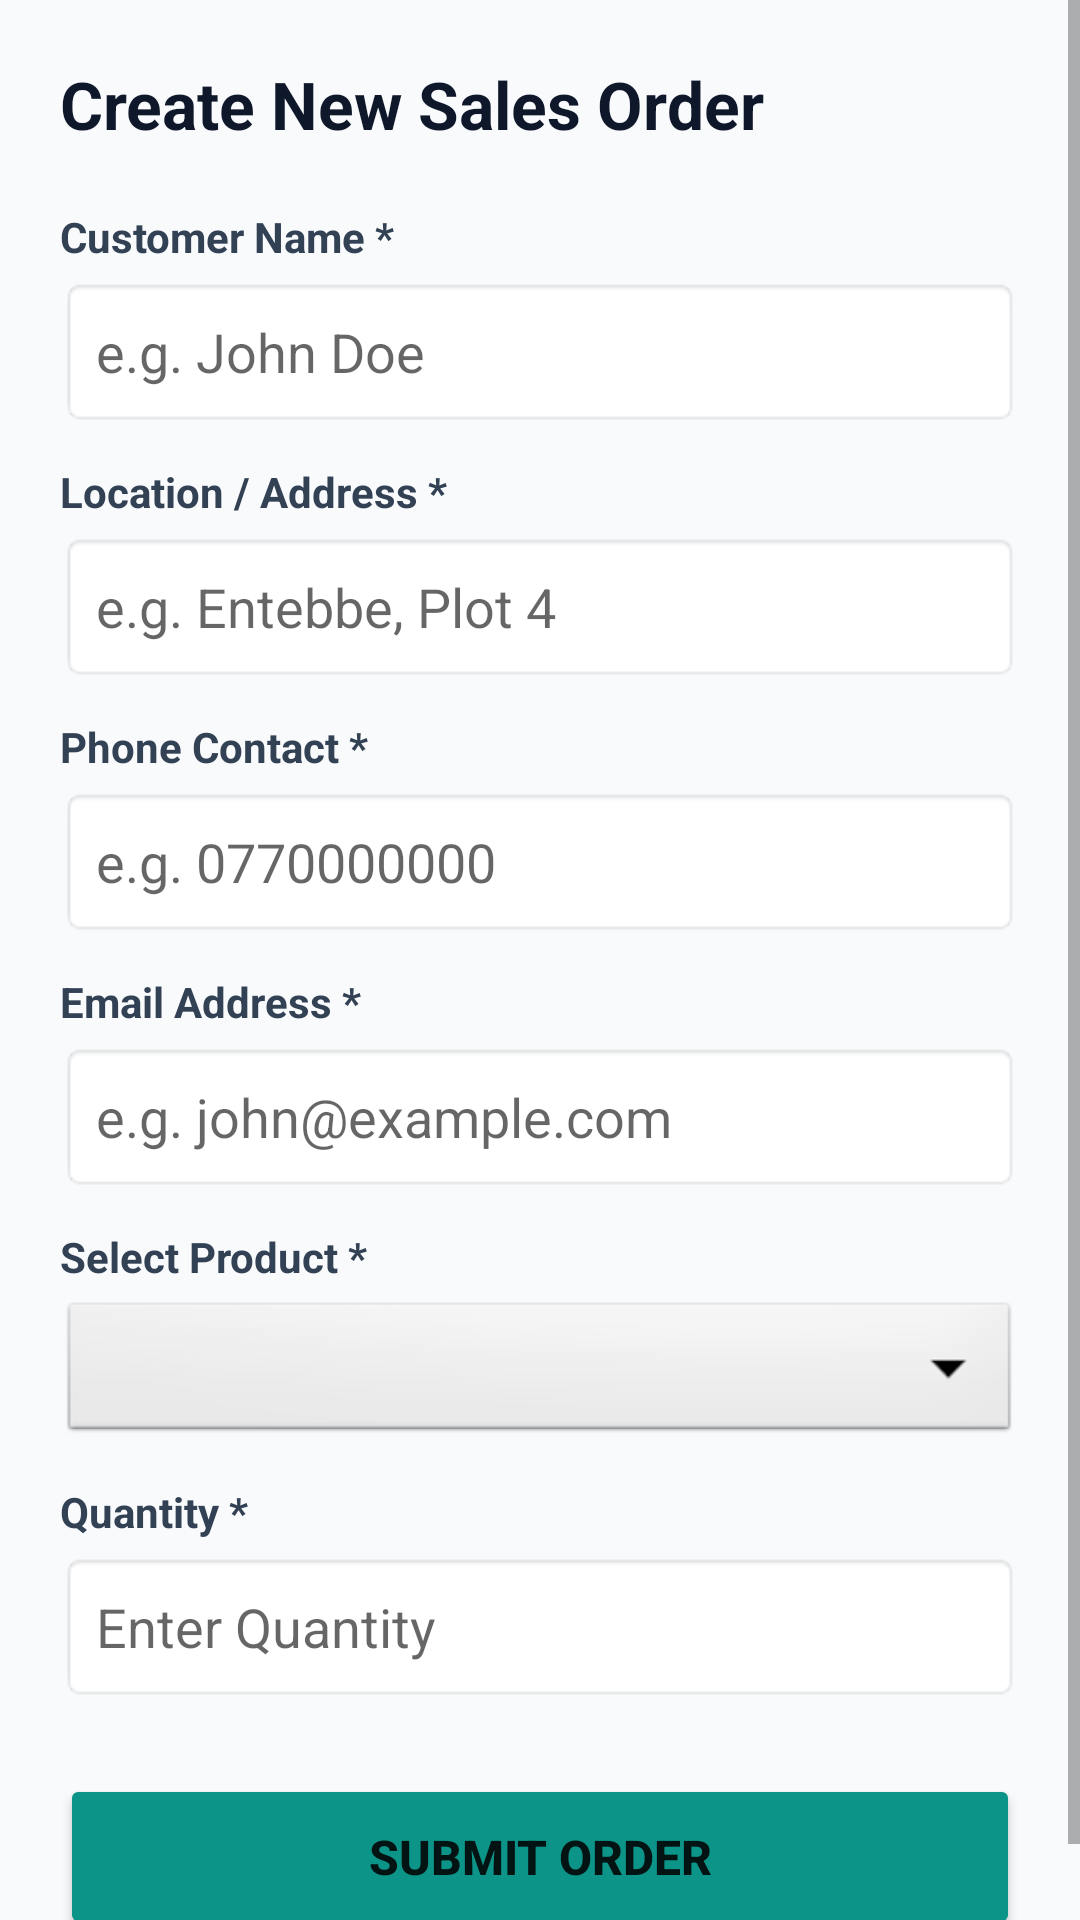

Write the Android layout XML for this screen, with the resource values it uses.
<!-- AndroidManifest.xml: application theme Theme.RetailOrderManagement -->
<!-- res/layout/activity_create_order.xml -->
<?xml version="1.0" encoding="utf-8"?>
<ScrollView xmlns:android="http://schemas.android.com/apk/res/android"
    android:layout_width="match_parent"
    android:layout_height="match_parent"
    android:background="#F8FAFC">

    <LinearLayout
        android:layout_width="match_parent"
        android:layout_height="wrap_content"
        android:orientation="vertical"
        android:padding="20dp">

        <TextView
            android:layout_width="wrap_content"
            android:layout_height="wrap_content"
            android:text="Create New Sales Order"
            android:textSize="22sp"
            android:textStyle="bold"
            android:textColor="#0F172A"
            android:layout_marginBottom="20dp" />

        <TextView
            android:layout_width="wrap_content"
            android:layout_height="wrap_content"
            android:text="Customer Name *"
            android:textSize="14sp"
            android:textStyle="bold"
            android:textColor="#334155"
            android:layout_marginBottom="4dp" />

        <EditText
            android:id="@+id/etCustomerName"
            android:layout_width="match_parent"
            android:layout_height="50dp"
            android:hint="e.g. John Doe"
            android:background="@android:drawable/editbox_background"
            android:padding="12dp"
            android:inputType="textPersonName"
            android:layout_marginBottom="12dp" />

        <TextView
            android:layout_width="wrap_content"
            android:layout_height="wrap_content"
            android:text="Location / Address *"
            android:textSize="14sp"
            android:textStyle="bold"
            android:textColor="#334155"
            android:layout_marginBottom="4dp" />

        <EditText
            android:id="@+id/etCustomerLocation"
            android:layout_width="match_parent"
            android:layout_height="50dp"
            android:hint="e.g. Entebbe, Plot 4"
            android:background="@android:drawable/editbox_background"
            android:padding="12dp"
            android:inputType="textPostalAddress"
            android:layout_marginBottom="12dp" />

        <TextView
            android:layout_width="wrap_content"
            android:layout_height="wrap_content"
            android:text="Phone Contact *"
            android:textSize="14sp"
            android:textStyle="bold"
            android:textColor="#334155"
            android:layout_marginBottom="4dp" />

        <EditText
            android:id="@+id/etCustomerContact"
            android:layout_width="match_parent"
            android:layout_height="50dp"
            android:hint="e.g. 0770000000"
            android:background="@android:drawable/editbox_background"
            android:padding="12dp"
            android:inputType="phone"
            android:layout_marginBottom="12dp" />

        <TextView
            android:layout_width="wrap_content"
            android:layout_height="wrap_content"
            android:text="Email Address *"
            android:textSize="14sp"
            android:textStyle="bold"
            android:textColor="#334155"
            android:layout_marginBottom="4dp" />

        <EditText
            android:id="@+id/etCustomerEmail"
            android:layout_width="match_parent"
            android:layout_height="50dp"
            android:hint="e.g. john@example.com"
            android:background="@android:drawable/editbox_background"
            android:padding="12dp"
            android:inputType="textEmailAddress"
            android:layout_marginBottom="12dp" />

        <TextView
            android:layout_width="wrap_content"
            android:layout_height="wrap_content"
            android:text="Select Product *"
            android:textSize="14sp"
            android:textStyle="bold"
            android:textColor="#334155"
            android:layout_marginBottom="4dp" />

        <Spinner
            android:id="@+id/spinnerProducts"
            android:layout_width="match_parent"
            android:layout_height="50dp"
            android:background="@android:drawable/btn_dropdown"
            android:layout_marginBottom="12dp" />

        <TextView
            android:layout_width="wrap_content"
            android:layout_height="wrap_content"
            android:text="Quantity *"
            android:textSize="14sp"
            android:textStyle="bold"
            android:textColor="#334155"
            android:layout_marginBottom="4dp" />

        <EditText
            android:id="@+id/etOrderQuantity"
            android:layout_width="match_parent"
            android:layout_height="50dp"
            android:hint="Enter Quantity"
            android:background="@android:drawable/editbox_background"
            android:padding="12dp"
            android:inputType="number"
            android:layout_marginBottom="24dp" />

        <Button
            android:id="@+id/btnSubmitOrder"
            android:layout_width="match_parent"
            android:layout_height="55dp"
            android:text="SUBMIT ORDER"
            android:textSize="16sp"
            android:textStyle="bold"
            android:backgroundTint="#0D9488" />
    </LinearLayout>
</ScrollView>
<!-- resources referenced by this layout -->
<resources>
  <style name="Theme.RetailOrderManagement" parent="Theme.MaterialComponents.DayNight.NoActionBar">
          
          <item name="colorPrimary">@color/primary_color</item>
          <item name="colorPrimaryVariant">@color/primary_dark</item>
          <item name="colorOnPrimary">@color/white</item>
          
          <item name="colorSecondary">@color/teal_accent</item>
          <item name="colorSecondaryVariant">@color/teal_accent</item>
          <item name="colorOnSecondary">@color/white</item>
          
          <item name="android:statusBarColor">@color/primary_dark</item>
      </style>
  <color name="primary_color">#0284C7</color>
  <color name="primary_dark">#0369A1</color>
  <color name="white">#FFFFFF</color>
  <color name="teal_accent">#0D9488</color>
</resources>
